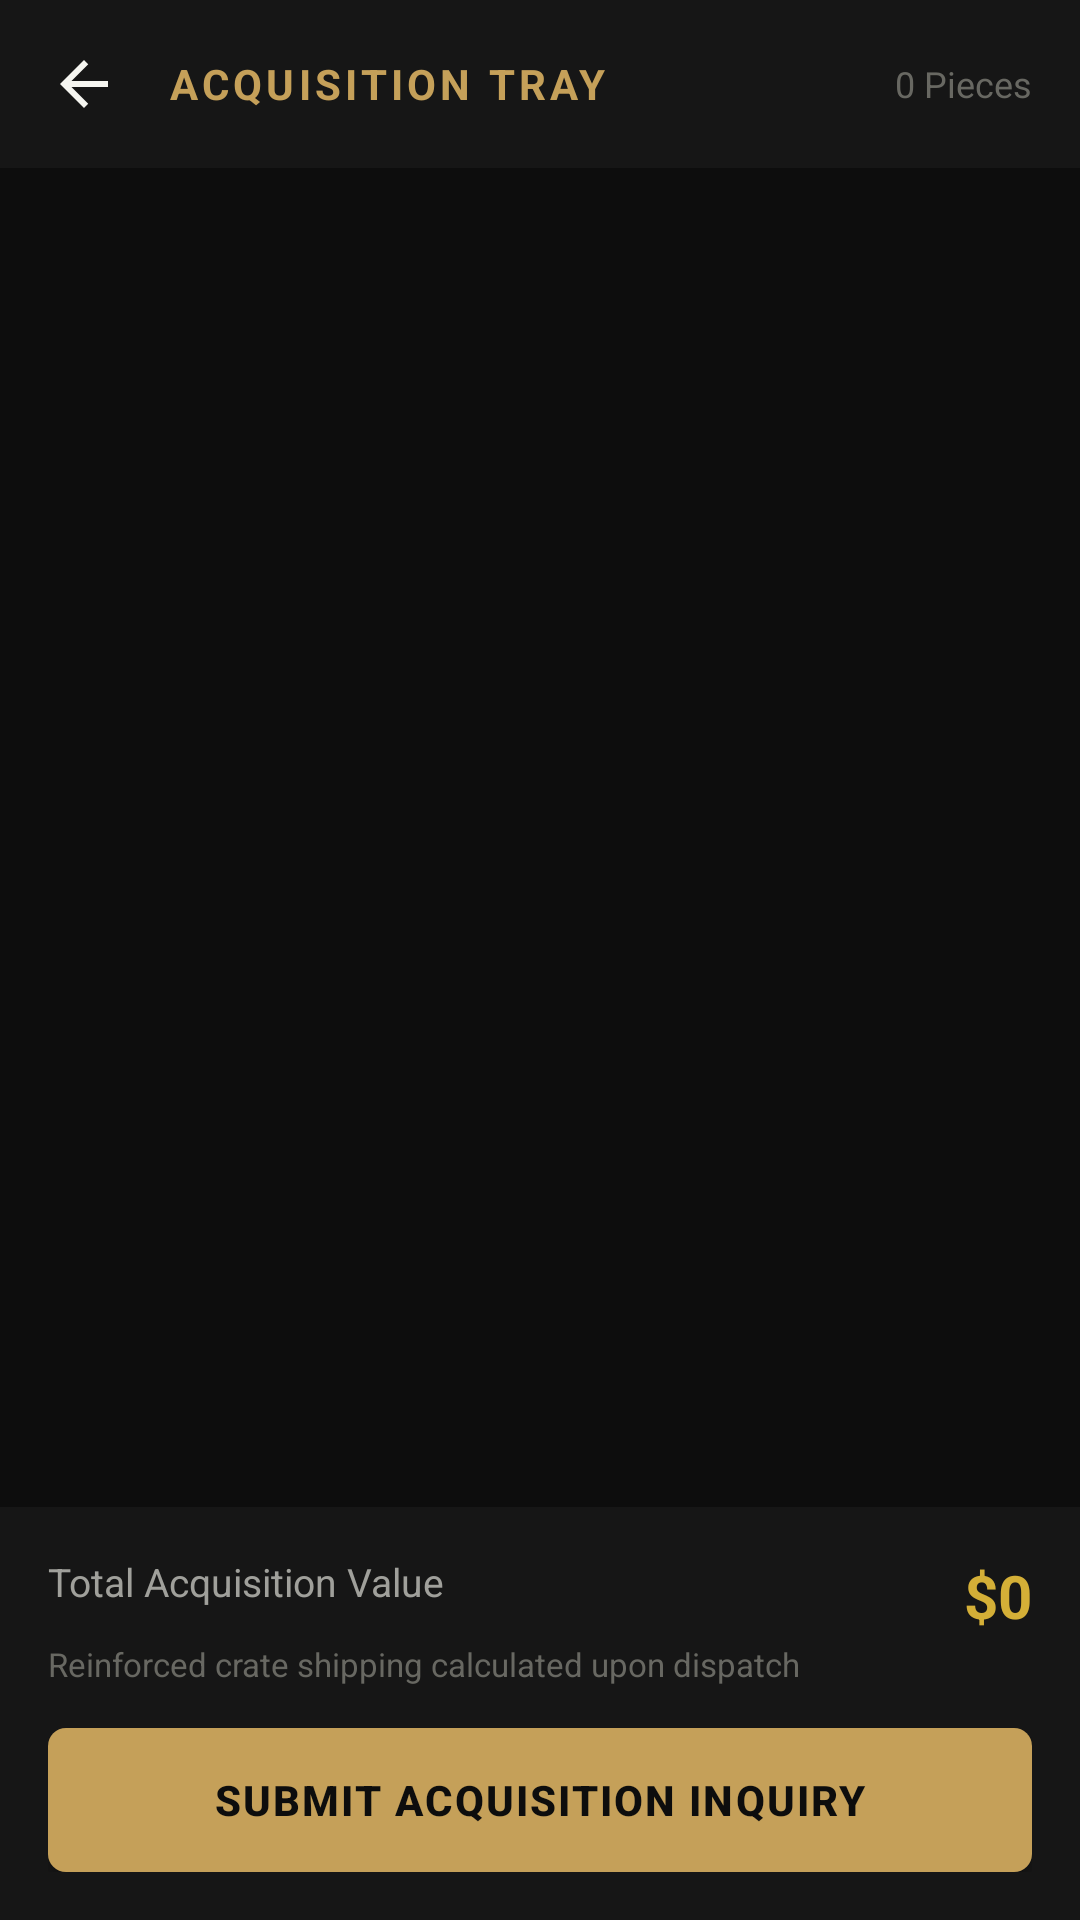

The Android layout XML behind this screen, and the referenced resources:
<!-- AndroidManifest.xml: application theme Theme.SangTarash -->
<!-- res/layout/activity_cart.xml -->
<?xml version="1.0" encoding="utf-8"?>
<RelativeLayout xmlns:android="http://schemas.android.com/apk/res/android"
    android:id="@+id/rl_cart_root"
    android:layout_width="match_parent"
    android:layout_height="match_parent"
    android:background="@color/bg_obsidian">

    
    <RelativeLayout
        android:id="@+id/rl_cart_top_bar"
        android:layout_width="match_parent"
        android:layout_height="56dp"
        android:layout_alignParentTop="true"
        android:background="@color/surface_stone"
        android:paddingStart="8dp"
        android:paddingEnd="16dp">

        <ImageView
            android:id="@+id/btn_cart_back"
            android:layout_width="40dp"
            android:layout_height="40dp"
            android:layout_centerVertical="true"
            android:background="?android:attr/selectableItemBackgroundBorderless"
            android:padding="8dp"
            android:src="@drawable/ic_back"
            android:contentDescription="Back" />

        <TextView
            android:id="@+id/tv_cart_title_bar"
            android:layout_width="wrap_content"
            android:layout_height="wrap_content"
            android:layout_centerVertical="true"
            android:layout_marginStart="8dp"
            android:layout_toEndOf="@id/btn_cart_back"
            android:letterSpacing="0.1"
            android:text="ACQUISITION TRAY"
            android:textColor="@color/bronze_primary"
            android:textSize="14sp"
            android:textStyle="bold" />

        <TextView
            android:id="@+id/tv_cart_count_header"
            android:layout_width="wrap_content"
            android:layout_height="wrap_content"
            android:layout_alignParentEnd="true"
            android:layout_centerVertical="true"
            android:text="0 Pieces"
            android:textColor="@color/text_muted"
            android:textSize="12sp" />
    </RelativeLayout>

    
    <ScrollView
        android:id="@+id/sv_cart_items"
        android:layout_width="match_parent"
        android:layout_height="match_parent"
        android:layout_above="@+id/ll_cart_checkout_bar"
        android:layout_below="@id/rl_cart_top_bar"
        android:paddingStart="16dp"
        android:paddingTop="16dp"
        android:paddingEnd="16dp"
        android:paddingBottom="16dp">

        <LinearLayout
            android:id="@+id/ll_cart_items"
            android:layout_width="match_parent"
            android:layout_height="wrap_content"
            android:orientation="vertical" />
    </ScrollView>

    
    <LinearLayout
        android:id="@+id/ll_cart_empty"
        android:layout_width="match_parent"
        android:layout_height="wrap_content"
        android:layout_centerInParent="true"
        android:gravity="center"
        android:orientation="vertical"
        android:padding="32dp"
        android:visibility="gone">

        <ImageView
            android:id="@+id/iv_cart_empty_icon"
            android:layout_width="64dp"
            android:layout_height="64dp"
            android:src="@drawable/ic_stone"
            android:contentDescription="Empty" />

        <TextView
            android:id="@+id/tv_cart_empty_title"
            android:layout_width="wrap_content"
            android:layout_height="wrap_content"
            android:layout_marginTop="16dp"
            android:text="@string/cart_empty"
            android:textColor="@color/text_primary"
            android:textSize="17sp"
            android:textStyle="bold" />

        <TextView
            android:id="@+id/tv_cart_empty_sub"
            android:layout_width="wrap_content"
            android:layout_height="wrap_content"
            android:layout_marginTop="8dp"
            android:gravity="center"
            android:text="@string/cart_empty_sub"
            android:textColor="@color/text_secondary"
            android:textSize="13sp" />

        <Button
            android:id="@+id/btn_browse_catalog"
            android:layout_width="wrap_content"
            android:layout_height="wrap_content"
            android:layout_marginTop="20dp"
            android:background="@drawable/bg_btn_gold"
            android:paddingStart="24dp"
            android:paddingEnd="24dp"
            android:text="Explore Catalog"
            android:textColor="@color/bg_obsidian"
            android:textStyle="bold" />
    </LinearLayout>

    
    <LinearLayout
        android:id="@+id/ll_cart_checkout_bar"
        android:layout_width="match_parent"
        android:layout_height="wrap_content"
        android:layout_alignParentBottom="true"
        android:background="@color/surface_stone"
        android:elevation="8dp"
        android:orientation="vertical"
        android:paddingStart="16dp"
        android:paddingTop="16dp"
        android:paddingEnd="16dp"
        android:paddingBottom="16dp">

        <RelativeLayout
            android:layout_width="match_parent"
            android:layout_height="wrap_content">

            <TextView
                android:id="@+id/tv_cart_total_label"
                android:layout_width="wrap_content"
                android:layout_height="wrap_content"
                android:layout_alignParentStart="true"
                android:text="Total Acquisition Value"
                android:textColor="@color/text_secondary"
                android:textSize="13sp" />

            <TextView
                android:id="@+id/tv_cart_total"
                android:layout_width="wrap_content"
                android:layout_height="wrap_content"
                android:layout_alignParentEnd="true"
                android:text="$0"
                android:textColor="@color/gold_accent"
                android:textSize="20sp"
                android:textStyle="bold" />
        </RelativeLayout>

        <TextView
            android:id="@+id/tv_cart_freight_note"
            android:layout_width="wrap_content"
            android:layout_height="wrap_content"
            android:layout_marginTop="2dp"
            android:text="Reinforced crate shipping calculated upon dispatch"
            android:textColor="@color/text_muted"
            android:textSize="11sp" />

        <Button
            android:id="@+id/btn_checkout_inquiry"
            android:layout_width="match_parent"
            android:layout_height="48dp"
            android:layout_marginTop="14dp"
            android:background="@drawable/bg_btn_gold"
            android:letterSpacing="0.05"
            android:text="@string/order_inquiry"
            android:textColor="@color/bg_obsidian"
            android:textSize="14sp"
            android:textStyle="bold" />
    </LinearLayout>
</RelativeLayout>
<!-- resources referenced by this layout -->
<resources>
  <color name="bg_obsidian">#0D0D0D</color>
  <color name="bronze_primary">#C5A059</color>
  <color name="gold_accent">#D4AF37</color>
  <color name="surface_stone">#161616</color>
  <color name="text_muted">#686862</color>
  <color name="text_primary">#F5F5F0</color>
  <color name="text_secondary">#A0A09B</color>
  <!-- drawable bg_btn_gold (drawable) -->
  <?xml version="1.0" encoding="utf-8"?>
  <selector xmlns:android="http://schemas.android.com/apk/res/android">
      <item android:state_pressed="true">
          <shape android:shape="rectangle">
              <solid android:color="@color/bronze_dark" />
              <corners android:radius="6dp" />
          </shape>
      </item>
      <item>
          <shape android:shape="rectangle">
              <solid android:color="@color/bronze_primary" />
              <corners android:radius="6dp" />
          </shape>
      </item>
  </selector>
  <!-- drawable ic_back (drawable) -->
  <?xml version="1.0" encoding="utf-8"?>
  <vector xmlns:android="http://schemas.android.com/apk/res/android"
      android:width="24dp"
      android:height="24dp"
      android:viewportWidth="24"
      android:viewportHeight="24">
      <path
          android:fillColor="#F5F5F0"
          android:pathData="M20,11H7.83l5.59,-5.59L12,4l-8,8 8,8 1.41,-1.41L7.83,13H20v-2z" />
  </vector>
  <!-- drawable ic_stone (drawable) -->
  <?xml version="1.0" encoding="utf-8"?>
  <vector xmlns:android="http://schemas.android.com/apk/res/android"
      android:width="24dp"
      android:height="24dp"
      android:viewportWidth="24"
      android:viewportHeight="24">
      <path
          android:fillColor="#C5A059"
          android:pathData="M12,2L4.5,9.5L12,22L19.5,9.5L12,2zM12,4.83L16.67,9.5H7.33L12,4.83z" />
  </vector>
  <string name="cart_empty">Your acquisition tray is empty</string>
  <string name="cart_empty_sub">Select an architectural stonework piece from the catalog to begin.</string>
  <string name="order_inquiry">Submit Acquisition Inquiry</string>
  <style name="Theme.SangTarash" parent="@android:style/Theme.Material.NoActionBar">
          <item name="android:windowBackground">@color/bg_obsidian</item>
          <item name="android:statusBarColor">@color/bg_obsidian</item>
          <item name="android:navigationBarColor">@color/bg_obsidian</item>
          <item name="android:colorPrimary">@color/bronze_primary</item>
          <item name="android:colorPrimaryDark">@color/bg_obsidian</item>
          <item name="android:colorAccent">@color/gold_accent</item>
          <item name="android:textColor">@color/text_primary</item>
          <item name="android:textColorSecondary">@color/text_secondary</item>
          <item name="android:windowLightStatusBar">false</item>
      </style>
  <color name="bronze_dark">#8C6D37</color>
</resources>
